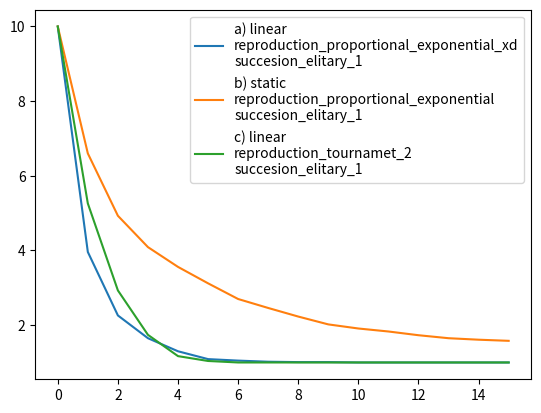

The matplotlib source for this figure:
import random
from typing import Callable, List, Any
from random import choices
import heapq
from functools import total_ordering
from collections import Counter
from matplotlib import pyplot as plt

"""
Data:
    q(x) - function,
    P0 - starting_population,
    µ - population_size,
    σ - mutation_factor,
    pc - cross_probability,
    tmax - max_iterations
Result:
    xˆ∗ - best_subject,
    oˆ∗ - best_rating

"""


@total_ordering
class Point:
    def __init__(self, point: float) -> None:
        self.point = point

    def evaluate(self, function: Callable[[float], float]):
        self.rating = function(self.point)

    def __lt__(self, other: 'Point'):
        return self.rating < other.rating

    def __eq__(self, other: Any):
        return self.rating == other.rating

    def __str__(self) -> str:
        return str(self.point)

    def __hash__(self) -> int:
        return int(self.point)


def reproduction_proportional(population: List[Point],
                              population_size: int) -> List[Point]:
    return choices(
        population,
        weights=[p.rating for p in population],
        k=population_size)


def reproduction_proportional_quadratic(population: List[Point],
                                        population_size: int) -> List[Point]:
    return choices(
        population,
        weights=[(p.rating)**2 for p in population],
        k=population_size)


def reproduction_proportional_exponential(population: List[Point],
                                          population_size: int) -> List[Point]:
    return choices(
        population,
        weights=[1.5 ** (p.rating / 10) - 1 for p in population],
        k=population_size)


def reproduction_proportional_exponential_xd(population: List[Point],
                                             population_size: int) -> List[Point]:
    return choices(
        population,
        weights=[40 ** (p.rating / 10) - 1 for p in population],
        k=population_size)


def reproduction_tournamet_2(population: List[Point],
                             population_size: int) -> List[Point]:
    """
    Tournament Selection

    From two points chosen at random the better one is chosen.
    """

    return [
        max(
            choices(population, k=2)
        )
        for _ in range(population_size)]


def succesion_elitary_1(population: List[Point],
                        mutated: List[Point],
                        population_size: int) -> List[Point]:
    """
    Elitary Succesion

    From previous population choose the best elite_count subjects.
    Append to them mutated subjects and remove excess (worst)
    individuals to match the population_size number.
    """

    best_population = heapq.nlargest(1, population)

    return heapq.nlargest(population_size, best_population + mutated)


def succesion_generation(population: List[Point],
                         mutated: List[Point],
                         population_size: int) -> List[Point]:

    return mutated


def evolve(function: Callable[[float], float],
           starting_population: List[float],
           reproduction: Callable[[List[Point], int], List[Point]],
           succession: Callable[[List[Point], List[Point], int], List[Point]],
           max_iterations: int) -> List[int]:
    """
    Classical evolutionary algorithm

    without mutation and crossing
    """

    population = [Point(point) for point in starting_population]

    for p in population:
        p.evaluate(function)

    best = max(population)

    count = len(population)
    counts: List[int] = []

    for _ in range(max_iterations):
        count = len(Counter(population).values())
        counts.append(count)

        reproduced = reproduction(population, len(population))

        mutated = reproduced

        for p in mutated:
            p.evaluate(function)

        best_mutated = max(mutated)

        best = max(best, best_mutated)

        population = succession(population, mutated, len(population))

    return counts


def static(x: float) -> float:
    return 1.0


def linear(x: float) -> float:
    return x


def quadratic(x: float) -> float:
    return x**2


REPRODUCTIONS = [
    # reproduction_proportional_exponential,
    # reproduction_proportional_exponential,
    # reproduction_tournamet_2,

    # reproduction_proportional_exponential,
    # reproduction_proportional_exponential,
    # reproduction_tournamet_2,

    reproduction_proportional_exponential_xd,
    reproduction_proportional_exponential,
    reproduction_tournamet_2,
]

SUCCESSION = [
    # succesion_elitary_1,
    # succesion_elitary_1,
    # succesion_elitary_1,

    # succesion_generation,
    # succesion_generation,
    # succesion_generation,

    succesion_elitary_1,
    succesion_elitary_1,
    succesion_elitary_1,
]


FUNCTIONS: List[Callable[[float], float]] = [
    # static,
    # quadratic,
    # quadratic,

    # static,
    # quadratic,
    # quadratic,

    linear,
    static,
    linear,
]


POPULATION: List[float] = [float(i) for i in range(10)]

MAX_ITERATIONS = 16


def mutuj_os(osobnik: List[float], sila_mut: float):

    return [
        x + random.gauss(0, 1) * sila_mut
        for x in osobnik
    ]


def main():
    val: str = 'a'
    for function, reproduction, succesion in zip(FUNCTIONS, REPRODUCTIONS, SUCCESSION):
        counts = [0.0 for _ in range(MAX_ITERATIONS)]
        iterations = 100
        for _ in range(iterations):
            count = evolve(
                function,
                POPULATION,
                reproduction,
                succesion,
                MAX_ITERATIONS
            )
            for i, c in enumerate(count):
                counts[i] += c

        counts = [c / iterations for c in counts]

        plt.plot([i for i in range(len(counts))],
                 counts, label=f'{val}) {function.__name__}\n{reproduction.__name__}\n{succesion.__name__}')
        val = chr(ord(val) + 1)

        print()
    plt.legend()
    plt.show()


if __name__ == '__main__':
    main()
